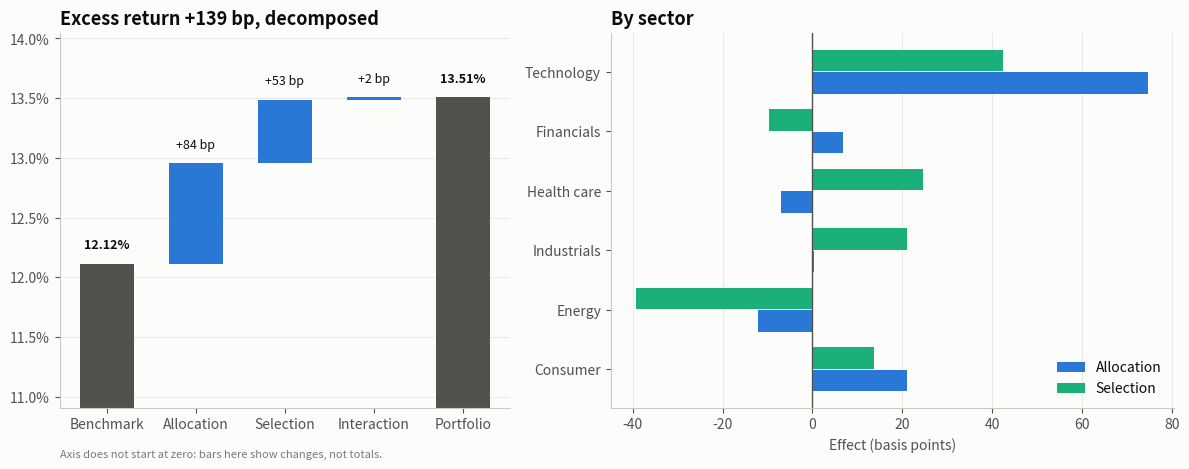

Write the Python code that produced this figure. (Note: this script raises an exception after producing the figure.)
"""
Performance Attribution (Brinson)  -  family: Finance & investment

DESIGN PURPOSE
Decomposes a portfolio's excess return over its benchmark into allocation
(over- or under-weighting sectors), selection (picking better or worse
securities within sectors) and interaction effects, using the Brinson-Fachler
model. A waterfall walks from the benchmark return to the portfolio return; a
second panel shows the effects by sector, so you can see which decisions added
or cost value.

WHEN TO USE
  - Explain why a fund beat or lagged its benchmark over a period
  - Separate the value of sector calls from stock picking
  - Report to investment committees or clients

AVOID WHEN
  - Multi-period attribution without a proper linking method (effects do not
    simply add across periods)
  - Strategies that are not managed by sector weights (use factor attribution
    instead)

ALTERNATIVES
  - Factor exposure / factor attribution chart
  - Table of contribution to return by holding

EXAMPLE
A simulated one-year attribution for a fund with six sectors against its
benchmark. Not investment advice.

NOTE: Educational examples with simulated or historical data. Not investment
advice; past performance does not predict future returns.

Run:  python brinson_attribution.py
"""
import sys
from pathlib import Path

import numpy as np
import pandas as pd
import matplotlib.pyplot as plt

# Library style: categorical colors in fixed order, recessive axes, hairline grid.
PALETTE = ["#2a78d6", "#eb6834", "#1baf7a", "#eda100",
           "#e87ba4", "#008300", "#6250d6", "#e34948"]
SEQ_CMAP = "Blues"      # sequential: one hue, light -> dark
DIV_CMAP = "RdBu_r"     # diverging: two opposite hues, neutral midpoint
GRAY = "#b8b7b1"        # de-emphasised marks
plt.rcParams.update({
    "figure.figsize": (8, 4.8), "figure.dpi": 110, "figure.facecolor": "#fcfcfb",
    "axes.facecolor": "#fcfcfb", "axes.edgecolor": "#c9c8c3", "axes.linewidth": 0.8,
    "axes.spines.top": False, "axes.spines.right": False,
    "axes.grid": True, "grid.color": "#e6e5e1", "grid.linewidth": 0.6, "axes.axisbelow": True,
    "axes.prop_cycle": plt.cycler(color=PALETTE),
    "axes.titlesize": 13, "axes.titleweight": "bold", "axes.titlelocation": "left",
    "axes.labelcolor": "#52514e", "xtick.color": "#52514e", "ytick.color": "#52514e",
    "text.color": "#0b0b0b", "font.size": 10, "lines.linewidth": 2,
    "legend.frameon": False,
})

# --- Example data ------------------------------------------------------------
sectors = ["Technology", "Financials", "Health care", "Industrials", "Energy", "Consumer"]
df = pd.DataFrame({
    "w_p": [0.32, 0.12, 0.14, 0.14, 0.10, 0.18],    # portfolio weights
    "w_b": [0.25, 0.16, 0.13, 0.15, 0.08, 0.23],    # benchmark weights
    "r_p": [0.245, 0.098, 0.071, 0.132, 0.012, 0.085],   # portfolio sector returns
    "r_b": [0.228, 0.104, 0.052, 0.118, 0.061, 0.079],   # benchmark sector returns
}, index=sectors)
df

# --- Plot --------------------------------------------------------------------
R_b, R_p = (df.w_b * df.r_b).sum(), (df.w_p * df.r_p).sum()
df["allocation"] = (df.w_p - df.w_b) * (df.r_b - R_b)
df["selection"] = df.w_b * (df.r_p - df.r_b)
df["interaction"] = (df.w_p - df.w_b) * (df.r_p - df.r_b)
effects = df[["allocation", "selection", "interaction"]].sum()
assert np.isclose(effects.sum(), R_p - R_b)

fig, (ax, ax2) = plt.subplots(1, 2, figsize=(12, 4.8), gridspec_kw={"width_ratios": [1, 1.25]})
steps = [("Benchmark", R_b, "total"), ("Allocation", effects["allocation"], "fx"),
         ("Selection", effects["selection"], "fx"), ("Interaction", effects["interaction"], "fx"),
         ("Portfolio", R_p, "total")]
level = 0
for i, (lab, v, kind) in enumerate(steps):
    if kind == "total":
        ax.bar(i, v, color="#52514e", width=0.6)
        ax.text(i, v + 0.001, f"{v:.2%}", ha="center", va="bottom", fontsize=9, weight="bold")
        level = v
    else:
        ax.bar(i, v, bottom=level, color=PALETTE[0] if v >= 0 else PALETTE[1], width=0.6)
        ax.text(i, max(level, level + v) + 0.001, f"{v * 1e4:+.0f} bp", ha="center", va="bottom", fontsize=9)
        level += v
ax.set_xticks(range(len(steps)), [s[0] for s in steps])
lo = min(R_b, R_p) * 0.9
ax.set_ylim(lo, max(R_b, R_p) * 1.04)
ax.yaxis.set_major_formatter(plt.FuncFormatter(lambda v, _: f"{v:.1%}"))
ax.set_title(f"Excess return {(R_p - R_b) * 1e4:+.0f} bp, decomposed")
ax.text(0.0, -0.13, "Axis does not start at zero: bars here show changes, not totals.",
        transform=ax.transAxes, fontsize=8, color="#7a7974")
ax.grid(axis="x", visible=False)

by = df[["allocation", "selection"]] * 1e4
y = np.arange(len(by))
ax2.barh(y + 0.19, by["allocation"], height=0.36, color=PALETTE[0], label="Allocation")
ax2.barh(y - 0.19, by["selection"], height=0.36, color=PALETTE[2], label="Selection")
ax2.axvline(0, color="#52514e", linewidth=1)
ax2.set_yticks(y, by.index)
ax2.invert_yaxis()
ax2.set_xlabel("Effect (basis points)")
ax2.set_title("By sector")
ax2.legend(loc="lower right")
ax2.grid(axis="y", visible=False)
fig.tight_layout()

# --- Save / show -------------------------------------------------------------
out = Path(__file__).with_name(Path(__file__).stem + ".png")
fig.savefig(out, dpi=150, bbox_inches="tight")
print(f"saved {out}")
if "--no-show" not in sys.argv:
    plt.show()
